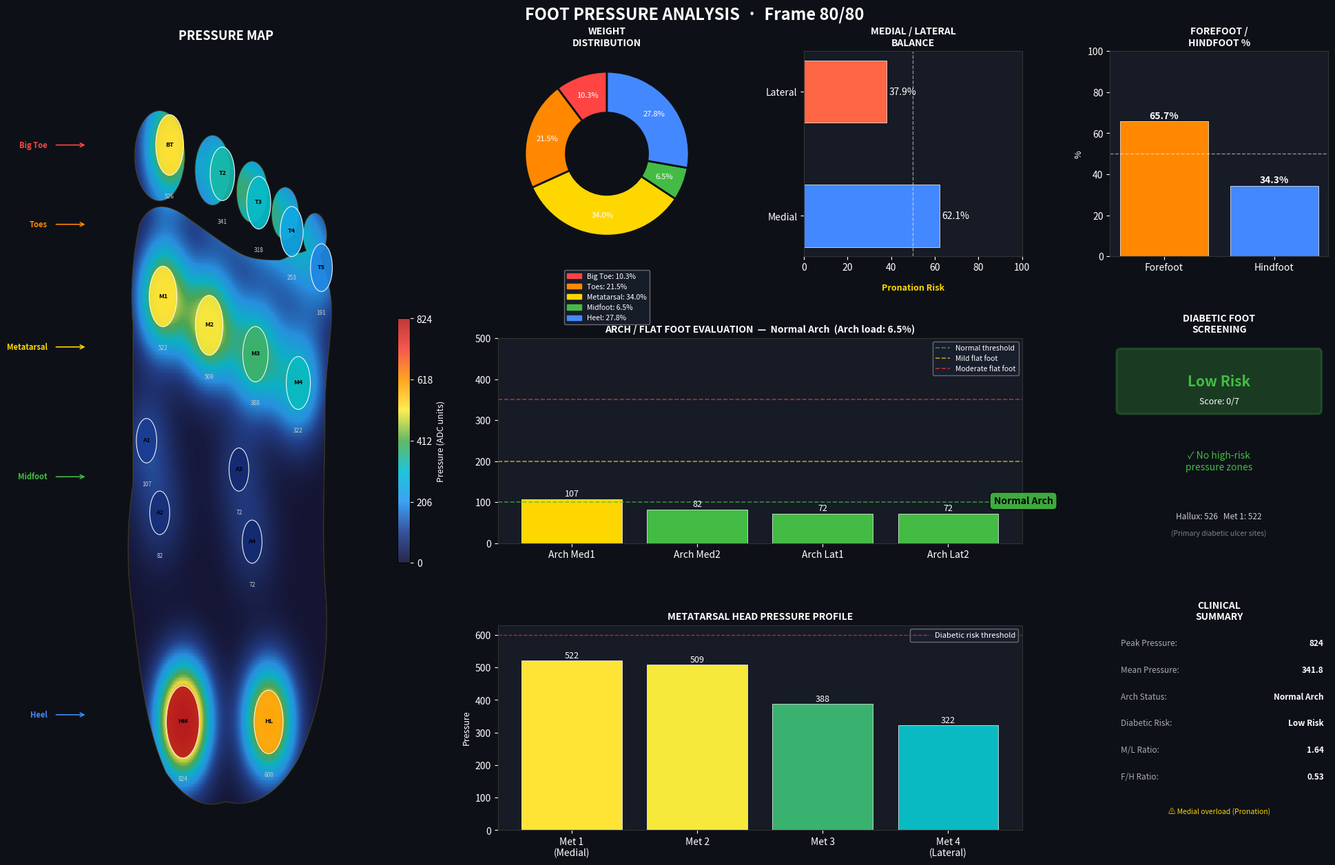
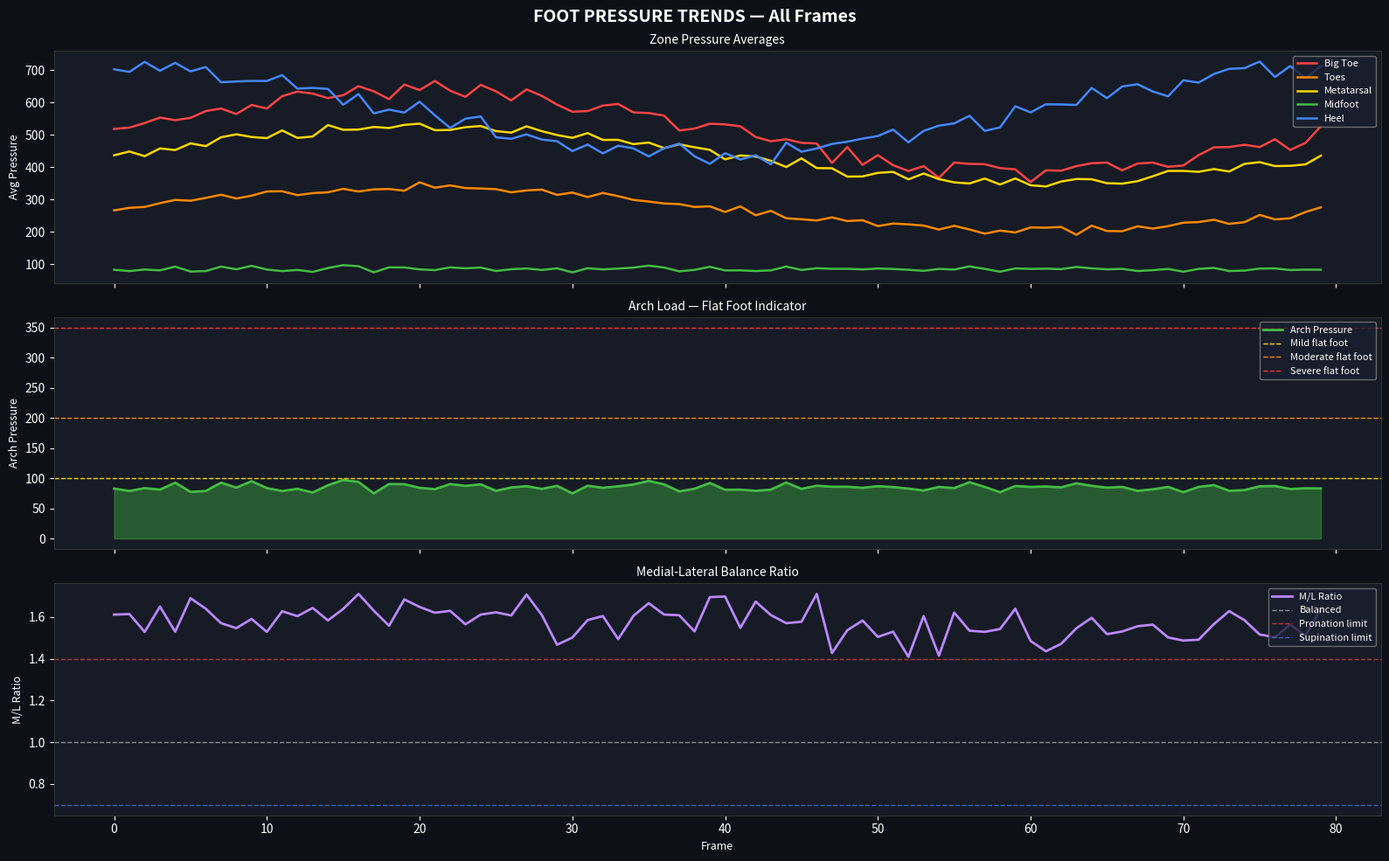

Recreate these plots in Python, in order.
# -*- coding: utf-8 -*-
"""
Professional Foot Pressure Assessment System (Pedoscan-style)
Author: Ghufran
"""

import numpy as np
import matplotlib.pyplot as plt
import matplotlib.patches as patches
import matplotlib.patches as mpatches
from matplotlib.path import Path
from matplotlib.gridspec import GridSpec
from matplotlib.patches import FancyBboxPatch, Circle, Ellipse
from matplotlib.colors import LinearSegmentedColormap
from scipy.ndimage import gaussian_filter
import warnings
warnings.filterwarnings('ignore')

# =============================================================================
# SENSOR LAYOUT (15 sensors)
# idx  zone         count
#  0   Big Toe          1   — Hallux (big thumb toe), centered
#  1-4 Toes             4   — Toe2, Toe3, Toe4, Toe5
#  5-8 Metatarsal       4   — Met1 (medial) … Met4 (lateral)
#  9-12 Midfoot         4   — two medial, two lateral arch points
# 13-14 Heel            2   — medial & lateral calcaneus
# =============================================================================

SENSORS = {
    # ── Big Toe (1 sensor) ────────────────────────────────────────────────
     0: {"name": "Hallux",    "zone": "Big Toe",    "x": 0.33, "y": 0.95, "abbr": "BT"},

    # ── Toes (4 sensors) ──────────────────────────────────────────────────
     1: {"name": "Toe 2",     "zone": "Toes",       "x": 0.49, "y": 0.91, "abbr": "T2"},
     2: {"name": "Toe 3",     "zone": "Toes",       "x": 0.60, "y": 0.87, "abbr": "T3"},
     3: {"name": "Toe 4",     "zone": "Toes",       "x": 0.70, "y": 0.83, "abbr": "T4"},
     4: {"name": "Toe 5",     "zone": "Toes",       "x": 0.79, "y": 0.78, "abbr": "T5"},

    # ── Metatarsals (4 sensors) ───────────────────────────────────────────
     5: {"name": "Met 1",     "zone": "Metatarsal", "x": 0.31, "y": 0.74, "abbr": "M1"},
     6: {"name": "Met 2",     "zone": "Metatarsal", "x": 0.45, "y": 0.70, "abbr": "M2"},
     7: {"name": "Met 3",     "zone": "Metatarsal", "x": 0.59, "y": 0.66, "abbr": "M3"},
     8: {"name": "Met 4",     "zone": "Metatarsal", "x": 0.72, "y": 0.62, "abbr": "M4"},

    # ── Midfoot / Arch (4 sensors) ────────────────────────────────────────
     9: {"name": "Arch Med1", "zone": "Midfoot",    "x": 0.26, "y": 0.54, "abbr": "A1"},
    10: {"name": "Arch Med2", "zone": "Midfoot",    "x": 0.30, "y": 0.44, "abbr": "A2"},
    11: {"name": "Arch Lat1", "zone": "Midfoot",    "x": 0.54, "y": 0.50, "abbr": "A3"},
    12: {"name": "Arch Lat2", "zone": "Midfoot",    "x": 0.58, "y": 0.40, "abbr": "A4"},

    # ── Heel (2 sensors) ──────────────────────────────────────────────────
    13: {"name": "Heel Med",  "zone": "Heel",       "x": 0.37, "y": 0.15, "abbr": "HM"},
    14: {"name": "Heel Lat",  "zone": "Heel",       "x": 0.63, "y": 0.15, "abbr": "HL"},
}

ZONE_COLORS = {
    "Big Toe":    "#FF4444",
    "Toes":       "#FF8800",
    "Metatarsal": "#FFD700",
    "Midfoot":    "#44BB44",
    "Heel":       "#4488FF",
}

PRESSURE_CMAP = LinearSegmentedColormap.from_list(
    "pressure",
    ["#0a0a2e", "#1a3a8f", "#2196F3", "#00BCD4", "#4CAF50",
     "#FFEB3B", "#FF9800", "#F44336", "#B71C1C"]
)

# =============================================================================
# DATA LOADING
# =============================================================================

def load_data(filename="foot_data.txt"):
    data = []
    with open(filename, "r") as f:
        for line in f:
            line = line.strip()
            if not line or line.startswith('#'):
                continue
            try:
                values = list(map(float, line.split(',')))
                if len(values) == 15:
                    data.append(values)
            except:
                continue
    if not data:
        raise ValueError("No valid 16-sensor rows found in file.")
    data = np.array(data)
    print(f"Loaded {len(data)} frames | shape: {data.shape}")
    return data


def generate_sample_data(n_frames=80):
    np.random.seed(42)
    data = []
    for i in range(n_frames):
        phase = (i / n_frames) * 2 * np.pi
        heel_bias     = 0.5 + 0.5 * np.cos(phase)
        forefoot_bias = 0.5 + 0.5 * np.sin(phase)
        frame = np.array([
            # 0: Big Toe (Hallux) — 1 sensor
            int(380 + 260 * forefoot_bias + np.random.randint(-30, 30)),
            # 1-4: Toes — 4 sensors
            int(260 + 170 * forefoot_bias + np.random.randint(-25, 25)),
            int(230 + 150 * forefoot_bias + np.random.randint(-25, 25)),
            int(190 + 110 * forefoot_bias + np.random.randint(-20, 20)),
            int(150 + 85  * forefoot_bias + np.random.randint(-20, 20)),
            # 5-8: Metatarsals — 4 sensors
            int(430 + 210 * forefoot_bias + np.random.randint(-40, 40)),
            int(390 + 185 * forefoot_bias + np.random.randint(-35, 35)),
            int(330 + 155 * forefoot_bias + np.random.randint(-30, 30)),
            int(270 + 125 * forefoot_bias + np.random.randint(-25, 25)),
            # 9-12: Midfoot / Arch — 4 sensors (normally LOW)
            int(75  + 40  * np.random.random()),
            int(65  + 35  * np.random.random()),
            int(70  + 38  * np.random.random()),
            int(60  + 30  * np.random.random()),
            # 13-14: Heel — 2 sensors
            int(490 + 310 * heel_bias + np.random.randint(-50, 50)),
            int(390 + 225 * heel_bias + np.random.randint(-40, 40)),
        ], dtype=float)
        data.append(np.clip(frame, 0, 1023))
    return np.array(data)

# =============================================================================
# CLINICAL ANALYSIS
# =============================================================================

def analyze_frame(frame):
    s = frame
    # 15 sensors: 0=BigToe, 1-4=Toes, 5-8=Metatarsal, 9-12=Midfoot, 13-14=Heel
    zones = {
        "Big Toe":    s[[0]],
        "Toes":       s[[1, 2, 3, 4]],
        "Metatarsal": s[[5, 6, 7, 8]],
        "Midfoot":    s[[9, 10, 11, 12]],
        "Heel":       s[[13, 14]],
    }
    zone_avg = {z: np.mean(v) for z, v in zones.items()}
    zone_max = {z: np.max(v)  for z, v in zones.items()}
    zone_sum = {z: np.sum(v)  for z, v in zones.items()}
    total_sum = np.sum(frame)
    zone_pct = {z: (zone_sum[z] / total_sum * 100) if total_sum > 0 else 0
                for z in zones}

    # Medial = big toe + Met1 + Arch Med1/2 + Heel Med
    # Lateral = Toe5 + Met4 + Arch Lat1/2 + Heel Lat
    medial  = np.mean(s[[0, 5,  9, 10, 13]])
    lateral = np.mean(s[[4, 8, 11, 12, 14]])
    ml_ratio = medial / (lateral + 1e-6)

    forefoot = np.mean(s[[0, 1, 2, 3, 4, 5, 6, 7, 8]])
    heel     = np.mean(s[[13, 14]])
    fh_ratio = forefoot / (heel + 1e-6)

    arch_avg      = zone_avg["Midfoot"]
    arch_load_pct = zone_pct["Midfoot"]

    if arch_avg < 100:
        flat_foot = "Normal Arch";        flat_foot_risk = 0
    elif arch_avg < 200:
        flat_foot = "Mild Flat Foot";     flat_foot_risk = 1
    elif arch_avg < 350:
        flat_foot = "Moderate Flat Foot"; flat_foot_risk = 2
    else:
        flat_foot = "Severe Flat Foot";   flat_foot_risk = 3

    diabetic_risk_score = 0
    diabetic_flags = []
    if s[0] > 600:  diabetic_flags.append("Hallux > 600");          diabetic_risk_score += 2
    if s[5] > 600:  diabetic_flags.append("Met 1 > 600");            diabetic_risk_score += 2
    if s[6] > 550:  diabetic_flags.append("Met 2 > 550");            diabetic_risk_score += 1
    if np.max(s[[5,6,7,8]]) > 700:
        diabetic_flags.append("Peak Metatarsal > 700");              diabetic_risk_score += 2

    if   diabetic_risk_score == 0: diabetic_risk = "Low Risk"
    elif diabetic_risk_score <= 2: diabetic_risk = "Moderate Risk"
    else:                          diabetic_risk = "High Risk"

    imbalance_flags = []
    if ml_ratio > 1.4:   imbalance_flags.append("Medial overload (Pronation)")
    elif ml_ratio < 0.7: imbalance_flags.append("Lateral overload (Supination)")
    if fh_ratio > 1.6:   imbalance_flags.append("Forefoot dominant gait")
    elif fh_ratio < 0.5: imbalance_flags.append("Heel dominant gait")
    if np.std(s[[5,6,7,8]]) > 120:
        imbalance_flags.append("Uneven metatarsal loading")

    return {
        "zones": zones, "zone_avg": zone_avg, "zone_max": zone_max,
        "zone_pct": zone_pct,
        "medial": medial, "lateral": lateral, "ml_ratio": ml_ratio,
        "forefoot": forefoot, "heel": heel, "fh_ratio": fh_ratio,
        "flat_foot": flat_foot, "flat_foot_risk": flat_foot_risk,
        "arch_load_pct": arch_load_pct,
        "diabetic_risk": diabetic_risk,
        "diabetic_risk_score": diabetic_risk_score,
        "diabetic_flags": diabetic_flags,
        "imbalance_flags": imbalance_flags,
        "max_pressure": np.max(frame),
        "mean_pressure": np.mean(frame),
        "total_load": np.sum(frame),
    }

# =============================================================================
# FOOT OUTLINE  (smooth Bezier body + 5 toe ellipses)
# Returns (body_patch, list_of_toe_patches)
# =============================================================================

def draw_foot_outline(ax, alpha=0.10):
    # ── Main foot body ──────────────────────────────────────────────────────
    # CURVE4 rule: (len(verts)-1) must be divisible by 3
    verts = [
        (0.50, 0.04),   # START heel center

        # Lateral side going up
        (0.58, 0.03), (0.66, 0.05), (0.72, 0.10),
        (0.78, 0.16), (0.82, 0.24), (0.80, 0.34),
        (0.79, 0.42), (0.80, 0.50), (0.80, 0.58),
        (0.80, 0.64), (0.82, 0.68), (0.82, 0.72),
        (0.82, 0.75), (0.80, 0.78), (0.78, 0.80),

        # Toe bases (scalloped edge across forefoot)
        (0.76, 0.81), (0.74, 0.80), (0.72, 0.80),
        (0.70, 0.80), (0.68, 0.79), (0.66, 0.79),
        (0.62, 0.79), (0.58, 0.79), (0.54, 0.80),
        (0.50, 0.81), (0.44, 0.83), (0.38, 0.85),
        (0.32, 0.87), (0.27, 0.87), (0.24, 0.84),

        # Medial side going down
        (0.22, 0.80), (0.21, 0.75), (0.22, 0.70),
        (0.22, 0.64), (0.22, 0.56), (0.22, 0.48),
        (0.20, 0.42), (0.20, 0.36), (0.22, 0.30),
        (0.24, 0.22), (0.26, 0.14), (0.32, 0.08),
        (0.38, 0.04), (0.44, 0.03), (0.50, 0.04),  # back to start
    ]

    codes = [Path.MOVETO] + [Path.CURVE4] * (len(verts) - 1)
    assert (len(verts) - 1) % 3 == 0, "CURVE4 vert count error"

    path = Path(verts, codes)
    body_patch = patches.PathPatch(
        path, facecolor='#f3e3c3', edgecolor='#8B6914',
        lw=1.5, alpha=alpha, zorder=0
    )
    ax.add_patch(body_patch)

    # ── Individual toe ellipses ─────────────────────────────────────────────
    # (center_x, center_y, x_radius, y_radius)
    # Hallux is largest, little toe smallest; positions match sensor layout
    toe_defs = [
        (0.30, 0.935, 0.075, 0.062),  # Hallux (big toe)
        (0.46, 0.915, 0.052, 0.048),  # Toe 2
        (0.58, 0.885, 0.046, 0.042),  # Toe 3
        (0.68, 0.855, 0.040, 0.036),  # Toe 4
        (0.77, 0.825, 0.035, 0.030),  # Toe 5 (little)
    ]
    toe_patches = []
    for (cx, cy, rx, ry) in toe_defs:
        ellipse = Ellipse(
            (cx, cy), width=rx * 2, height=ry * 2,
            facecolor='#f3e3c3', edgecolor='#8B6914',
            lw=1.5, alpha=alpha, zorder=0
        )
        ax.add_patch(ellipse)
        toe_patches.append(ellipse)

    return body_patch, toe_patches


def pressure_to_color(value, vmin=0, vmax=1023):
    norm = np.clip((value - vmin) / (vmax - vmin), 0, 1)
    return PRESSURE_CMAP(norm)

# =============================================================================
# MAIN HEATMAP VISUALIZATION
# =============================================================================

def plot_heatmap(frame_idx=-1, data=None, save=True):
    if data is None:
        raise ValueError("Pass data array.")
    if frame_idx == -1:
        frame_idx = len(data) - 1
    frame = data[frame_idx]
    res = analyze_frame(frame)

    # ── Figure layout ────────────────────────────────────────────────────────
    fig = plt.figure(figsize=(20, 13), facecolor='#0d1117')
    gs = GridSpec(3, 4, figure=fig,
                  left=0.04, right=0.96, top=0.92, bottom=0.05,
                  wspace=0.35, hspace=0.40,
                  width_ratios=[1.6, 1, 1, 1])

    fig.suptitle(
        f"FOOT PRESSURE ANALYSIS  ·  Frame {frame_idx + 1}/{len(data)}",
        fontsize=17, fontweight='bold', color='white', y=0.97
    )

    # ── Panel 1: Anatomical Foot Heatmap ─────────────────────────────────────
    ax_foot = fig.add_subplot(gs[:, 0])
    ax_foot.set_facecolor('#0d1117')
    ax_foot.set_xlim(0, 1)
    ax_foot.set_ylim(0, 1.08)          # extended to show toes
    ax_foot.set_aspect('equal')
    ax_foot.axis('off')
    ax_foot.set_title("PRESSURE MAP", color='white', fontsize=13,
                       fontweight='bold', pad=12)

    # Build Gaussian heatmap grid — covers full ylim including toes
    grid_size = 220
    xs = np.linspace(0, 1, grid_size)
    ys = np.linspace(0, 1.08, grid_size)   # extended
    XX, YY = np.meshgrid(xs, ys)

    vmax = max(np.max(frame), 1)
    heatmap = np.zeros((grid_size, grid_size))
    for idx, sinfo in SENSORS.items():
        val = frame[idx]
        sx, sy = sinfo['x'], sinfo['y']
        sigma = 0.055
        blob = np.exp(-((XX - sx)**2 + (YY - sy)**2) / (2 * sigma**2))
        heatmap += blob * val

    heatmap_norm = heatmap / (np.max(heatmap) + 1e-6)

    # Draw foot outline — get body + toe patches for clipping
    body_patch, toe_patches = draw_foot_outline(ax_foot, alpha=0.12)

    # Main heatmap clipped to foot body
    im = ax_foot.imshow(
        heatmap_norm,
        origin='lower',
        extent=[0, 1, 0, 1.08],        # matches ylim
        cmap=PRESSURE_CMAP,
        alpha=0.88,
        vmin=0, vmax=1,
        zorder=2,
        aspect='auto'
    )
    im.set_clip_path(body_patch)

    # Separate heatmap image clipped to each toe ellipse
    for toe_patch in toe_patches:
        im_toe = ax_foot.imshow(
            heatmap_norm,
            origin='lower',
            extent=[0, 1, 0, 1.08],
            cmap=PRESSURE_CMAP,
            alpha=0.88,
            vmin=0, vmax=1,
            zorder=2,
            aspect='auto'
        )
        im_toe.set_clip_path(toe_patch)

    # Redraw outline on top for clean border
    draw_foot_outline(ax_foot, alpha=0.30)

    # Sensor dots + labels
    for idx, sinfo in SENSORS.items():
        val = frame[idx]
        norm_val = val / vmax
        col = pressure_to_color(val, 0, vmax)

        r = 0.028 + 0.022 * norm_val
        circle = plt.Circle((sinfo['x'], sinfo['y']), r,
                              color=col, alpha=0.92,
                              ec='white', linewidth=0.8, zorder=5)
        ax_foot.add_patch(circle)

        ax_foot.text(sinfo['x'], sinfo['y'] + 0.001, sinfo['abbr'],
                     ha='center', va='center', fontsize=6.5,
                     fontweight='bold', color='black', zorder=6)
        ax_foot.text(sinfo['x'], sinfo['y'] - r - 0.025, f"{int(val)}",
                     ha='center', va='top', fontsize=6,
                     color='#cccccc', zorder=6)

    # Zone labels on left
    zone_y = {"Big Toe": 0.95, "Toes": 0.84, "Metatarsal": 0.67,
               "Midfoot": 0.49, "Heel": 0.16}
    for zone, zy in zone_y.items():
        ax_foot.text(-0.04, zy, zone, ha='right', va='center',
                     fontsize=8, color=ZONE_COLORS[zone], fontweight='bold')
        ax_foot.annotate('', xy=(0.08, zy), xytext=(-0.02, zy),
                          arrowprops=dict(arrowstyle='->', color=ZONE_COLORS[zone], lw=1.2))

    # Colorbar
    cbar = plt.colorbar(im, ax=ax_foot, orientation='vertical',
                         fraction=0.035, pad=0.02)
    cbar.set_label('Pressure (ADC units)', color='white', fontsize=9)
    cbar.ax.yaxis.set_tick_params(color='white', labelcolor='white')
    cbar.set_ticks([0, 0.25, 0.5, 0.75, 1.0])
    cbar.set_ticklabels(['0', f'{int(vmax*0.25)}', f'{int(vmax*0.5)}',
                          f'{int(vmax*0.75)}', f'{int(vmax)}'])

    # ── Panel 2: Weight Distribution Donut ───────────────────────────────────
    ax_donut = fig.add_subplot(gs[0, 1])
    ax_donut.set_facecolor('#0d1117')

    zones_ordered = ["Big Toe", "Toes", "Metatarsal", "Midfoot", "Heel"]
    pcts = [res['zone_pct'][z] for z in zones_ordered]
    colors_donut = [ZONE_COLORS[z] for z in zones_ordered]

    wedges, texts, autotexts = ax_donut.pie(
        pcts, labels=None, colors=colors_donut,
        autopct='%1.1f%%', startangle=90,
        wedgeprops=dict(width=0.5, edgecolor='#0d1117', linewidth=2),
        pctdistance=0.75,
        textprops=dict(color='white', fontsize=8)
    )
    ax_donut.set_title("WEIGHT\nDISTRIBUTION", color='white',
                        fontsize=10, fontweight='bold')

    legend_patches = [mpatches.Patch(color=ZONE_COLORS[z],
                                      label=f"{z}: {pcts[i]:.1f}%")
                      for i, z in enumerate(zones_ordered)]
    ax_donut.legend(handles=legend_patches, loc='lower center',
                    bbox_to_anchor=(0.5, -0.35), fontsize=7.5,
                    facecolor='#1a1f2e', edgecolor='gray',
                    labelcolor='white', framealpha=0.8)

    # ── Panel 3: Medial-Lateral Balance ──────────────────────────────────────
    ax_ml = fig.add_subplot(gs[0, 2])
    ax_ml.set_facecolor('#161b25')

    medial_pct  = res['medial'] / (res['medial'] + res['lateral'] + 1e-6) * 100
    lateral_pct = 100 - medial_pct

    bars = ax_ml.barh(['Medial', 'Lateral'],
                       [medial_pct, lateral_pct],
                       color=['#4488FF', '#FF6644'],
                       height=0.5, edgecolor='white', linewidth=0.5)
    ax_ml.set_xlim(0, 100)
    ax_ml.axvline(50, color='white', linewidth=1, linestyle='--', alpha=0.5)
    ax_ml.set_title("MEDIAL / LATERAL\nBALANCE", color='white',
                     fontsize=10, fontweight='bold')
    ax_ml.tick_params(colors='white')
    ax_ml.set_facecolor('#161b25')
    for spine in ax_ml.spines.values():
        spine.set_edgecolor('#333')
    for bar, val in zip(bars, [medial_pct, lateral_pct]):
        ax_ml.text(val + 1, bar.get_y() + bar.get_height()/2,
                   f'{val:.1f}%', va='center', color='white', fontsize=10)

    ml_label = "Pronation Risk" if res['ml_ratio'] > 1.4 else \
               "Supination Risk" if res['ml_ratio'] < 0.7 else "Balanced"
    ax_ml.text(50, -0.6, ml_label, ha='center', color='#FFD700',
                fontsize=9, fontweight='bold')

    # ── Panel 4: Forefoot vs Heel ─────────────────────────────────────────────
    ax_fh = fig.add_subplot(gs[0, 3])
    ax_fh.set_facecolor('#161b25')

    ff_pct = sum(res['zone_pct'][z] for z in ["Big Toe", "Toes", "Metatarsal"])
    h_pct  = sum(res['zone_pct'][z] for z in ["Midfoot", "Heel"])

    ax_fh.bar(['Forefoot', 'Hindfoot'], [ff_pct, h_pct],
               color=['#FF8800', '#4488FF'], edgecolor='white', linewidth=0.5)
    ax_fh.axhline(50, color='white', linewidth=1, linestyle='--', alpha=0.5)
    ax_fh.set_ylim(0, 100)
    ax_fh.set_ylabel('%', color='white', fontsize=9)
    ax_fh.set_title("FOREFOOT /\nHINDFOOT %", color='white',
                     fontsize=10, fontweight='bold')
    ax_fh.tick_params(colors='white')
    for spine in ax_fh.spines.values():
        spine.set_edgecolor('#333')
    for i, val in enumerate([ff_pct, h_pct]):
        ax_fh.text(i, val + 1.5, f'{val:.1f}%', ha='center',
                   color='white', fontsize=10, fontweight='bold')

    # ── Panel 5: Arch / Flat Foot ─────────────────────────────────────────────
    ax_arch = fig.add_subplot(gs[1, 1:3])
    ax_arch.set_facecolor('#161b25')

    arch_names = ["Arch Med1", "Arch Med2", "Arch Lat1", "Arch Lat2"]
    arch_vals  = [frame[9], frame[10], frame[11], frame[12]]
    arch_colors = []
    for v in arch_vals:
        if   v < 100: arch_colors.append('#44BB44')
        elif v < 200: arch_colors.append('#FFD700')
        elif v < 350: arch_colors.append('#FF8800')
        else:         arch_colors.append('#FF3333')

    bars = ax_arch.bar(arch_names, arch_vals, color=arch_colors,
                        edgecolor='white', linewidth=0.5)
    ax_arch.axhline(100, color='#44BB44', linewidth=1.2, linestyle='--',
                     alpha=0.7, label='Normal threshold')
    ax_arch.axhline(200, color='#FFD700', linewidth=1.2, linestyle='--',
                     alpha=0.7, label='Mild flat foot')
    ax_arch.axhline(350, color='#FF3333', linewidth=1.2, linestyle='--',
                     alpha=0.7, label='Moderate flat foot')
    ax_arch.set_ylim(0, max(500, max(arch_vals) * 1.2))
    ax_arch.set_title(
        f"ARCH / FLAT FOOT EVALUATION  —  {res['flat_foot']}  "
        f"(Arch load: {res['arch_load_pct']:.1f}%)",
        color='white', fontsize=10, fontweight='bold'
    )
    ax_arch.tick_params(colors='white')
    ax_arch.set_facecolor('#161b25')
    for spine in ax_arch.spines.values():
        spine.set_edgecolor('#333')
    ax_arch.legend(fontsize=7.5, facecolor='#1a1f2e',
                   edgecolor='gray', labelcolor='white')
    for bar, val in zip(bars, arch_vals):
        ax_arch.text(bar.get_x() + bar.get_width()/2, val + 8,
                     f'{int(val)}', ha='center', color='white', fontsize=9)

    ff_badge_color = ['#44BB44', '#FFD700', '#FF8800', '#FF3333'][res['flat_foot_risk']]
    ax_arch.text(3.6, max(arch_vals) * 0.9, res['flat_foot'],
                 ha='center', color='black', fontsize=10, fontweight='bold',
                 bbox=dict(boxstyle='round,pad=0.4', facecolor=ff_badge_color, alpha=0.9))

    # ── Panel 6: Diabetic Screening ───────────────────────────────────────────
    ax_diab = fig.add_subplot(gs[1, 3])
    ax_diab.set_facecolor('#161b25')
    ax_diab.axis('off')
    ax_diab.set_title("DIABETIC FOOT\nSCREENING", color='white',
                       fontsize=10, fontweight='bold')

    risk_colors = {'Low Risk': '#44BB44', 'Moderate Risk': '#FFD700', 'High Risk': '#FF3333'}
    rc = risk_colors[res['diabetic_risk']]

    ax_diab.add_patch(FancyBboxPatch((0.05, 0.65), 0.9, 0.28,
                                      boxstyle='round,pad=0.02',
                                      facecolor=rc, alpha=0.25,
                                      edgecolor=rc, linewidth=2))
    ax_diab.text(0.5, 0.79, res['diabetic_risk'], ha='center', va='center',
                 color=rc, fontsize=15, fontweight='bold')
    ax_diab.text(0.5, 0.69, f"Score: {res['diabetic_risk_score']}/7",
                 ha='center', va='center', color='white', fontsize=9)

    if res['diabetic_flags']:
        ax_diab.text(0.5, 0.58, "Risk Flags:", ha='center',
                     color='#FF8800', fontsize=9, fontweight='bold')
        for i, flag in enumerate(res['diabetic_flags'][:4]):
            ax_diab.text(0.5, 0.47 - i*0.12, f"⚠ {flag}",
                         ha='center', color='#FFD700', fontsize=8)
    else:
        ax_diab.text(0.5, 0.45, "✓ No high-risk\npressure zones",
                     ha='center', color='#44BB44', fontsize=10, va='top')

    ax_diab.text(0.5, 0.12,
                 f"Hallux: {int(frame[0])}   Met 1: {int(frame[5])}",
                 ha='center', color='#cccccc', fontsize=8.5)
    ax_diab.text(0.5, 0.04, "(Primary diabetic ulcer sites)",
                 ha='center', color='gray', fontsize=7.5, style='italic')

    # ── Panel 7: Metatarsal Profile ───────────────────────────────────────────
    ax_met = fig.add_subplot(gs[2, 1:3])
    ax_met.set_facecolor('#161b25')

    met_vals  = [frame[5], frame[6], frame[7], frame[8]]
    met_names = ['Met 1\n(Medial)', 'Met 2', 'Met 3', 'Met 4\n(Lateral)']
    met_colors = [pressure_to_color(v, 0, vmax) for v in met_vals]

    bars = ax_met.bar(met_names, met_vals, color=met_colors,
                       edgecolor='white', linewidth=0.5)
    ax_met.set_title("METATARSAL HEAD PRESSURE PROFILE", color='white',
                      fontsize=10, fontweight='bold')
    ax_met.tick_params(colors='white')
    ax_met.set_facecolor('#161b25')
    ax_met.set_ylabel('Pressure', color='white', fontsize=9)
    for spine in ax_met.spines.values():
        spine.set_edgecolor('#333')
    for bar, val in zip(bars, met_vals):
        ax_met.text(bar.get_x() + bar.get_width()/2, val + 8,
                    f'{int(val)}', ha='center', color='white', fontsize=9)
    ax_met.axhline(600, color='#FF4444', linewidth=1, linestyle='--',
                    alpha=0.6, label='Diabetic risk threshold')
    ax_met.legend(fontsize=8, facecolor='#1a1f2e',
                  edgecolor='gray', labelcolor='white')

    # ── Panel 8: Clinical Summary ─────────────────────────────────────────────
    ax_sum = fig.add_subplot(gs[2, 3])
    ax_sum.set_facecolor('#161b25')
    ax_sum.axis('off')
    ax_sum.set_title("CLINICAL\nSUMMARY", color='white',
                      fontsize=10, fontweight='bold')

    summary_lines = [
        ("Peak Pressure",  f"{int(res['max_pressure'])}"),
        ("Mean Pressure",  f"{res['mean_pressure']:.1f}"),
        ("Arch Status",    res['flat_foot']),
        ("Diabetic Risk",  res['diabetic_risk']),
        ("M/L Ratio",      f"{res['ml_ratio']:.2f}"),
        ("F/H Ratio",      f"{res['fh_ratio']:.2f}"),
    ]
    for i, (label, val) in enumerate(summary_lines):
        ax_sum.text(0.05, 0.90 - i * 0.13, f"{label}:", color='#aaaaaa',
                    fontsize=8.5, transform=ax_sum.transAxes)
        ax_sum.text(0.98, 0.90 - i * 0.13, val, color='white',
                    fontsize=8.5, fontweight='bold', ha='right',
                    transform=ax_sum.transAxes)

    if res['imbalance_flags']:
        ax_sum.text(0.5, 0.08, "⚠ " + "  ⚠ ".join(res['imbalance_flags'][:2]),
                    ha='center', color='#FFD700', fontsize=7.5,
                    transform=ax_sum.transAxes, wrap=True)

    if save:
        plt.savefig(f'foot_heatmap_frame_{frame_idx}.png',
                    dpi=150, bbox_inches='tight', facecolor='#0d1117')
        print(f"Saved: foot_heatmap_frame_{frame_idx}.png")

    plt.show()
    return res

# =============================================================================
# TREND PLOT
# =============================================================================

def plot_trends(data):
    all_res = [analyze_frame(f) for f in data]
    frames  = np.arange(len(data))

    fig, axes = plt.subplots(3, 1, figsize=(16, 10), facecolor='#0d1117', sharex=True)
    fig.suptitle("FOOT PRESSURE TRENDS — All Frames",
                  color='white', fontsize=14, fontweight='bold')

    ax = axes[0]
    ax.set_facecolor('#161b25')
    for zone in ["Big Toe", "Toes", "Metatarsal", "Midfoot", "Heel"]:
        vals = [r['zone_avg'][zone] for r in all_res]
        ax.plot(frames, vals, label=zone, color=ZONE_COLORS[zone], linewidth=1.8)
    ax.set_ylabel('Avg Pressure', color='white', fontsize=9)
    ax.set_title('Zone Pressure Averages', color='white', fontsize=10)
    ax.legend(fontsize=8, facecolor='#1a1f2e', labelcolor='white',
               edgecolor='gray', loc='upper right')
    ax.tick_params(colors='white')
    for s in ax.spines.values(): s.set_edgecolor('#333')

    ax = axes[1]
    ax.set_facecolor('#161b25')
    arch_avgs = [r['zone_avg']['Midfoot'] for r in all_res]
    ax.fill_between(frames, arch_avgs, color='#44BB44', alpha=0.4)
    ax.plot(frames, arch_avgs, color='#44BB44', linewidth=2, label='Arch Pressure')
    ax.axhline(100, color='#FFD700', linewidth=1, linestyle='--', label='Mild flat foot')
    ax.axhline(200, color='#FF8800', linewidth=1, linestyle='--', label='Moderate flat foot')
    ax.axhline(350, color='#FF3333', linewidth=1, linestyle='--', label='Severe flat foot')
    ax.set_ylabel('Arch Pressure', color='white', fontsize=9)
    ax.set_title('Arch Load — Flat Foot Indicator', color='white', fontsize=10)
    ax.legend(fontsize=8, facecolor='#1a1f2e', labelcolor='white',
               edgecolor='gray', loc='upper right')
    ax.tick_params(colors='white')
    for s in ax.spines.values(): s.set_edgecolor('#333')

    ax = axes[2]
    ax.set_facecolor('#161b25')
    ml_vals = [r['ml_ratio'] for r in all_res]
    ax.plot(frames, ml_vals, color='#BB88FF', linewidth=2, label='M/L Ratio')
    ax.axhline(1.0, color='white', linewidth=1, linestyle='--', alpha=0.5, label='Balanced')
    ax.axhline(1.4, color='#FF4444', linewidth=1, linestyle='--', alpha=0.7, label='Pronation limit')
    ax.axhline(0.7, color='#4488FF', linewidth=1, linestyle='--', alpha=0.7, label='Supination limit')
    ax.set_ylabel('M/L Ratio', color='white', fontsize=9)
    ax.set_xlabel('Frame', color='white', fontsize=9)
    ax.set_title('Medial-Lateral Balance Ratio', color='white', fontsize=10)
    ax.legend(fontsize=8, facecolor='#1a1f2e', labelcolor='white',
               edgecolor='gray', loc='upper right')
    ax.tick_params(colors='white')
    for s in ax.spines.values(): s.set_edgecolor('#333')

    plt.tight_layout()
    plt.savefig('foot_trends.png', dpi=150, bbox_inches='tight', facecolor='#0d1117')
    print("Saved: foot_trends.png")
    plt.show()

# =============================================================================
# CLI REPORT
# =============================================================================

def print_report(res, frame_idx):
    lines = [
        "=" * 65,
        f"  FOOT PRESSURE CLINICAL REPORT  —  Frame {frame_idx}",
        "=" * 65,
        f"  Peak: {int(res['max_pressure'])}   Mean: {res['mean_pressure']:.1f}   "
        f"Total Load: {int(res['total_load'])}",
        "-" * 65,
        "  WEIGHT DISTRIBUTION:",
    ]
    for zone in ["Big Toe", "Toes", "Metatarsal", "Midfoot", "Heel"]:
        lines.append(f"    {zone:<18} avg={res['zone_avg'][zone]:.1f}   "
                     f"{res['zone_pct'][zone]:.1f}%")
    lines += [
        "-" * 65,
        f"  ARCH EVALUATION : {res['flat_foot']}  (arch load {res['arch_load_pct']:.1f}%)",
        f"  DIABETIC RISK   : {res['diabetic_risk']}",
    ]
    if res['diabetic_flags']:
        for f in res['diabetic_flags']:
            lines.append(f"    ⚠  {f}")
    lines += [
        "-" * 65,
        "  GAIT / IMBALANCE:",
        f"    Medial/Lateral ratio : {res['ml_ratio']:.2f}",
        f"    Forefoot/Heel ratio  : {res['fh_ratio']:.2f}",
    ]
    if res['imbalance_flags']:
        for f in res['imbalance_flags']:
            lines.append(f"    ⚠  {f}")
    else:
        lines.append("    ✓  No significant imbalance detected")
    lines.append("=" * 65)
    print('\n'.join(lines))

# =============================================================================
# ENTRY POINT
# =============================================================================

if __name__ == "__main__":
    try:
        data = load_data("foot_data.txt")
    except (FileNotFoundError, ValueError) as e:
        print(f"Note: {e}\nUsing generated sample data.")
        data = generate_sample_data(80)

    print(f"Sensor count  : 15  (1 Big Toe + 4 Toes + 4 Metatarsal + 4 Midfoot + 2 Heel)")
    print(f"Frames        : {len(data)}")
    print(f"Pressure range: {int(np.min(data))} – {int(np.max(data))}")

    res = plot_heatmap(frame_idx=-1, data=data, save=True)
    print_report(res, len(data) - 1)

    plot_trends(data)

    all_res = [analyze_frame(f) for f in data]
    print("\nSESSION SUMMARY")
    print(f"  Avg arch pressure              : {np.mean([r['zone_avg']['Midfoot'] for r in all_res]):.1f}")
    print(f"  Frames with flat foot (mod+)   : {sum(1 for r in all_res if r['flat_foot_risk'] >= 2)}/{len(data)}")
    print(f"  Frames with High Diabetic Risk : {sum(1 for r in all_res if r['diabetic_risk'] == 'High Risk')}/{len(data)}")
